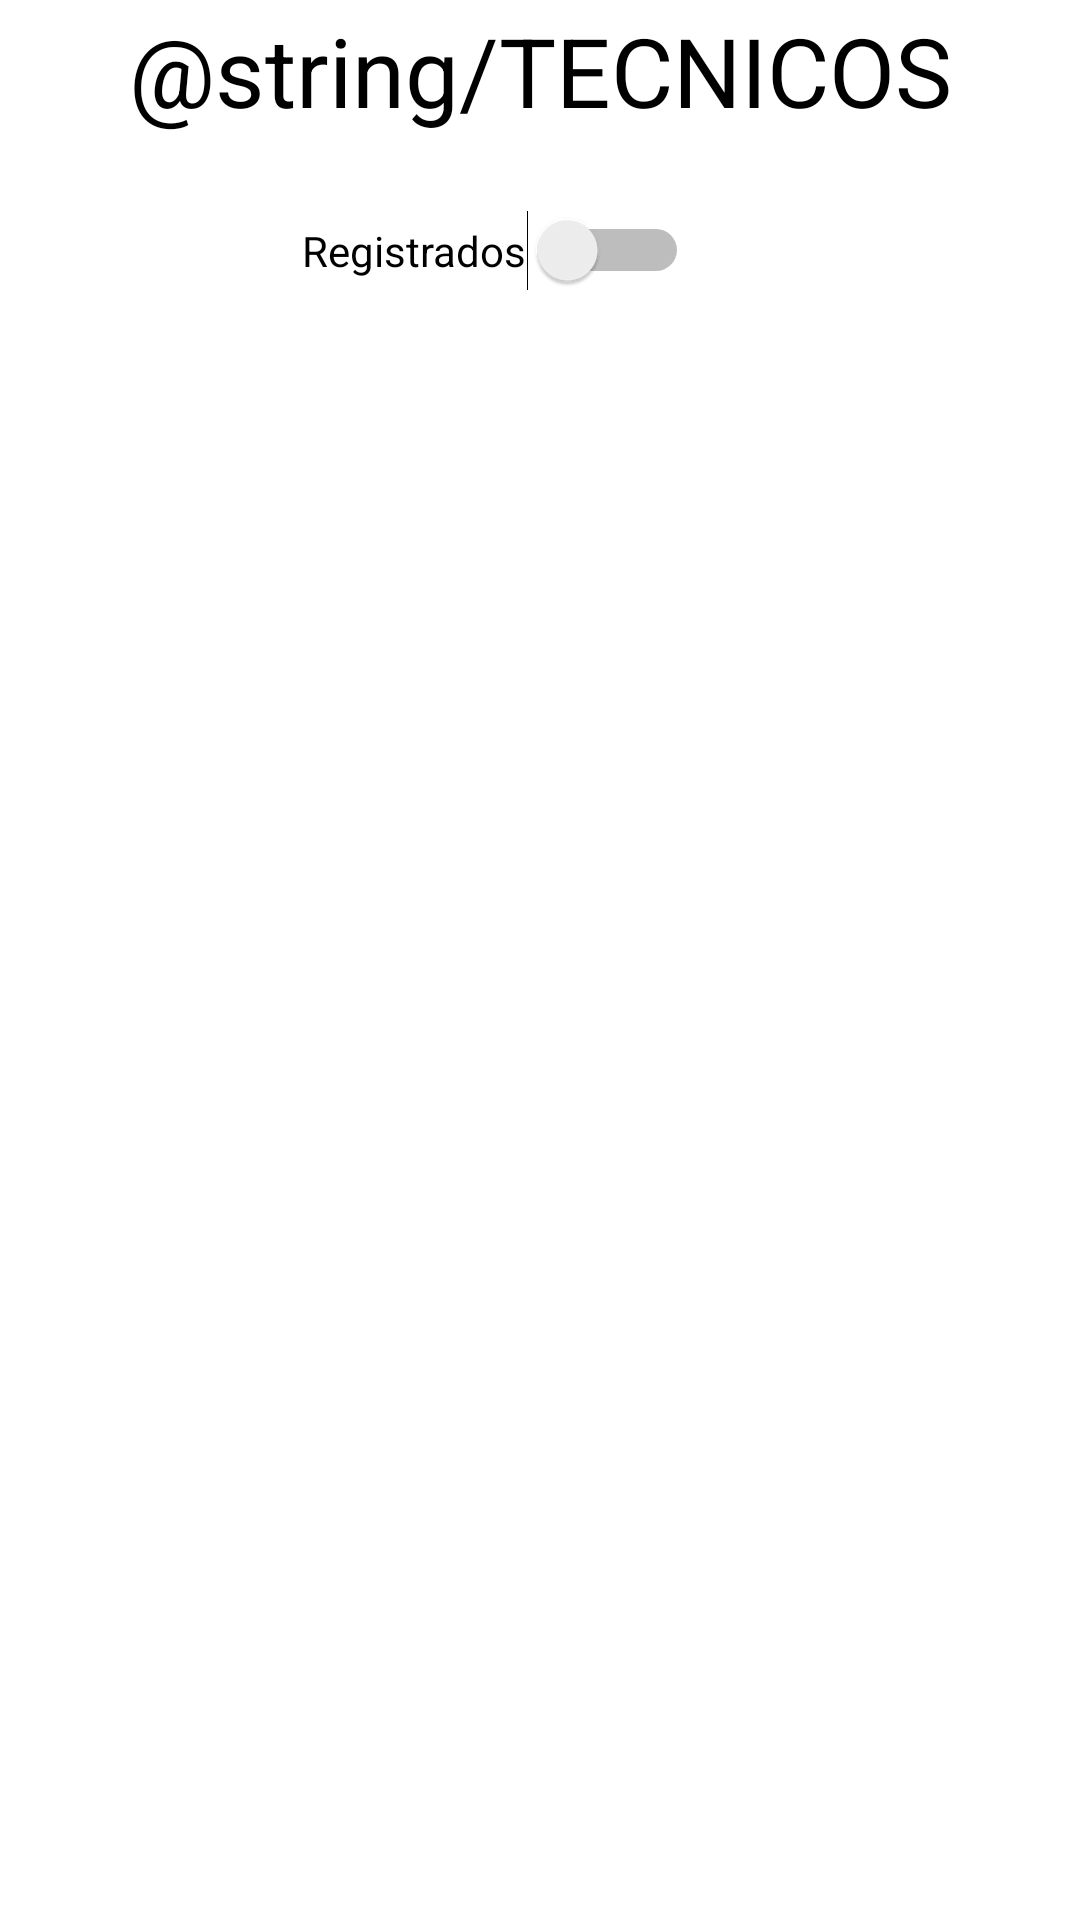

Reconstruct the res/layout file that produces this screen, plus the resources it refers to.
<!-- AndroidManifest.xml: application theme Theme.InlumiCol -->
<!-- res/layout/fragment_gestion_tecnicos.xml -->
<?xml version="1.0" encoding="utf-8"?>
<androidx.constraintlayout.widget.ConstraintLayout xmlns:android="http://schemas.android.com/apk/res/android"
    xmlns:app="http://schemas.android.com/apk/res-auto"
    xmlns:tools="http://schemas.android.com/tools"
    android:layout_width="match_parent"
    android:layout_height="match_parent"
    tools:context=".fragments.GestionTecnicosFragment">

    
    <TextView
        android:id="@+id/textView"
        android:layout_width="match_parent"
        android:layout_height="wrap_content"
        android:layout_marginTop="2dp"
        android:text="@string/TECNICOS"
        android:textAlignment="center"
        android:textColor="@android:color/black"
        android:textSize="32sp"
        app:layout_constraintEnd_toEndOf="parent"
        app:layout_constraintHorizontal_bias="0.5"
        app:layout_constraintStart_toStartOf="parent"
        app:layout_constraintTop_toTopOf="parent" />

    <Switch
        android:id="@+id/switch1"
        android:layout_width="wrap_content"
        android:layout_height="wrap_content"
        android:layout_marginStart="-30dp"
        android:layout_marginTop="25dp"
        android:text="Registrados"
        app:layout_constraintEnd_toEndOf="parent"
        app:layout_constraintHorizontal_bias="0.5"
        app:layout_constraintStart_toStartOf="parent"
        app:layout_constraintTop_toBottomOf="@+id/textView" />

</androidx.constraintlayout.widget.ConstraintLayout>
<!-- resources referenced by this layout -->
<resources>
  <style name="Theme.InlumiCol" parent="Theme.MaterialComponents.DayNight.DarkActionBar">
          
          <item name="colorPrimary">@color/primary</item>
          <item name="colorPrimaryVariant">@color/primary</item>
          <item name="colorOnPrimary">@color/white</item>
          
          <item name="colorSecondary">@color/teal_200</item>
          <item name="colorSecondaryVariant">@color/teal_700</item>
          <item name="colorOnSecondary">@color/black</item>
          
          <item name="android:statusBarColor" tools:targetApi="l">?attr/colorPrimaryVariant</item>
          
          <item name="windowActionBar">false</item>
          <item name="windowNoTitle">true</item>
      </style>
  <color name="primary">#FFF2AE1F</color>
  <color name="white">#FFFFFFFF</color>
  <color name="teal_200">#FF03DAC5</color>
  <color name="teal_700">#FF018786</color>
  <color name="black">#FF000000</color>
</resources>
